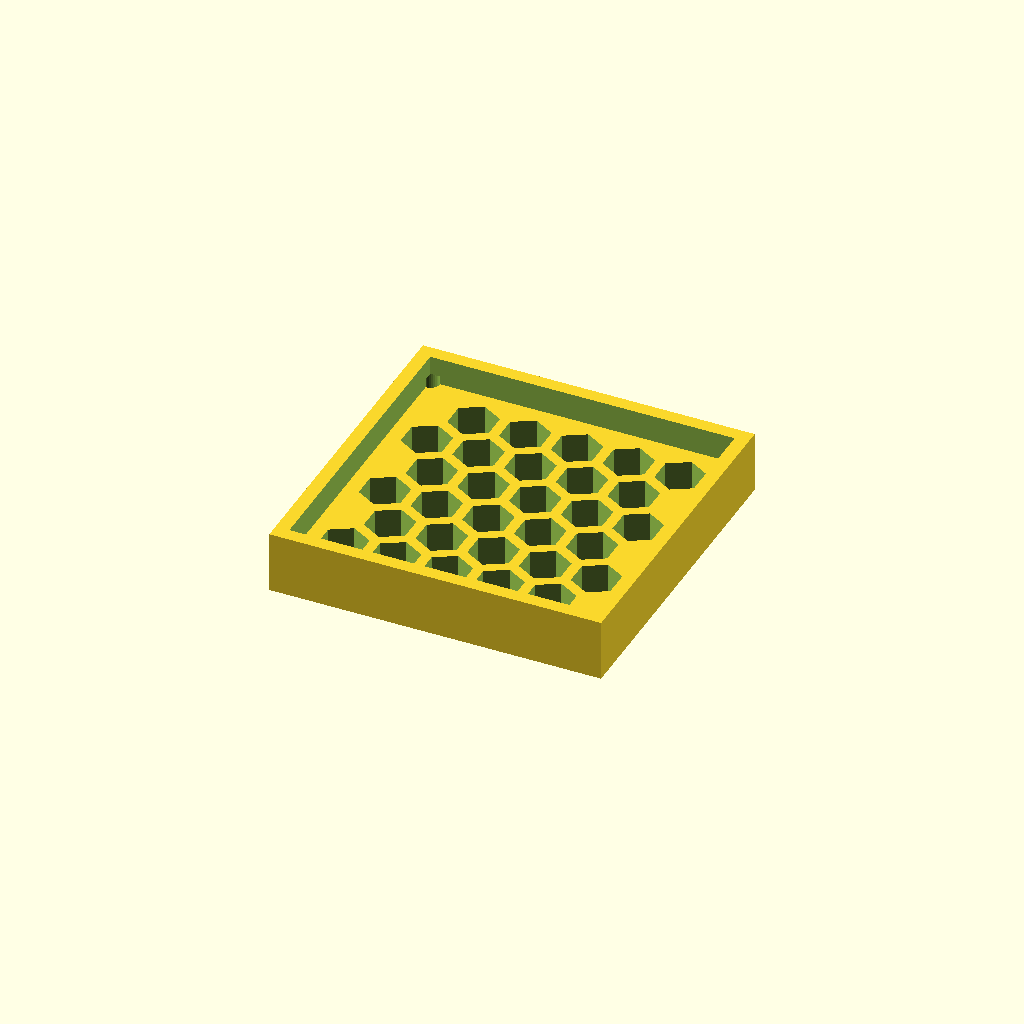
Cell 1 — every parameter at its default value.
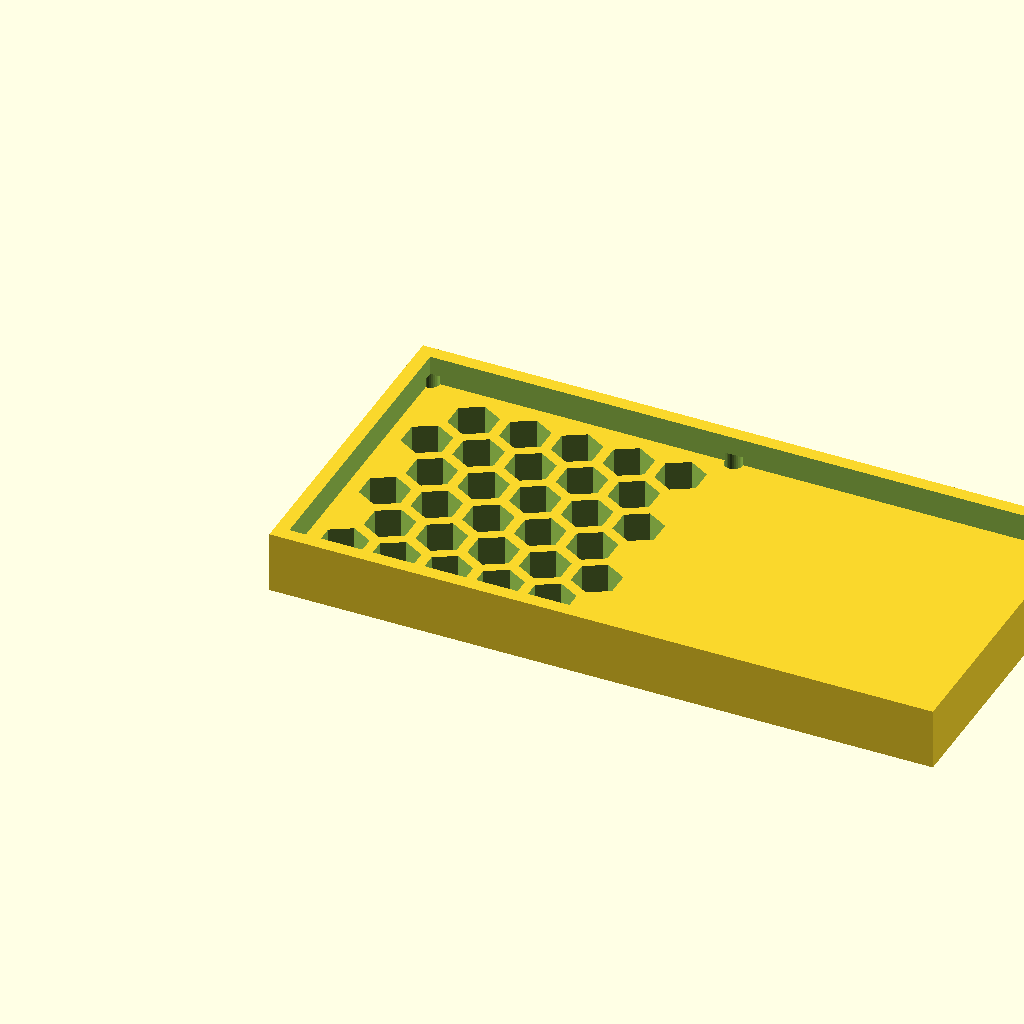
Cell 2: the same model with panel_w = 193.96.
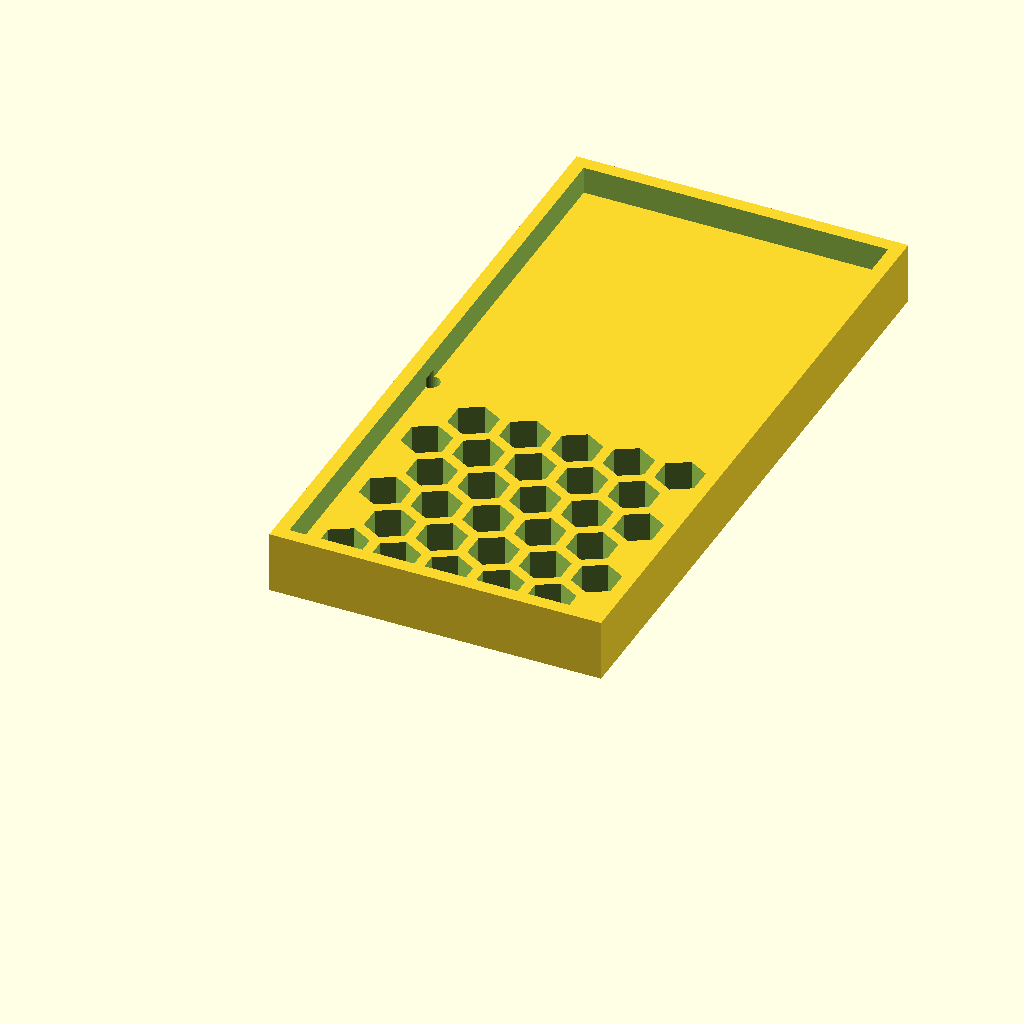
Cell 3: panel_d = 192.58 (everything else at default).
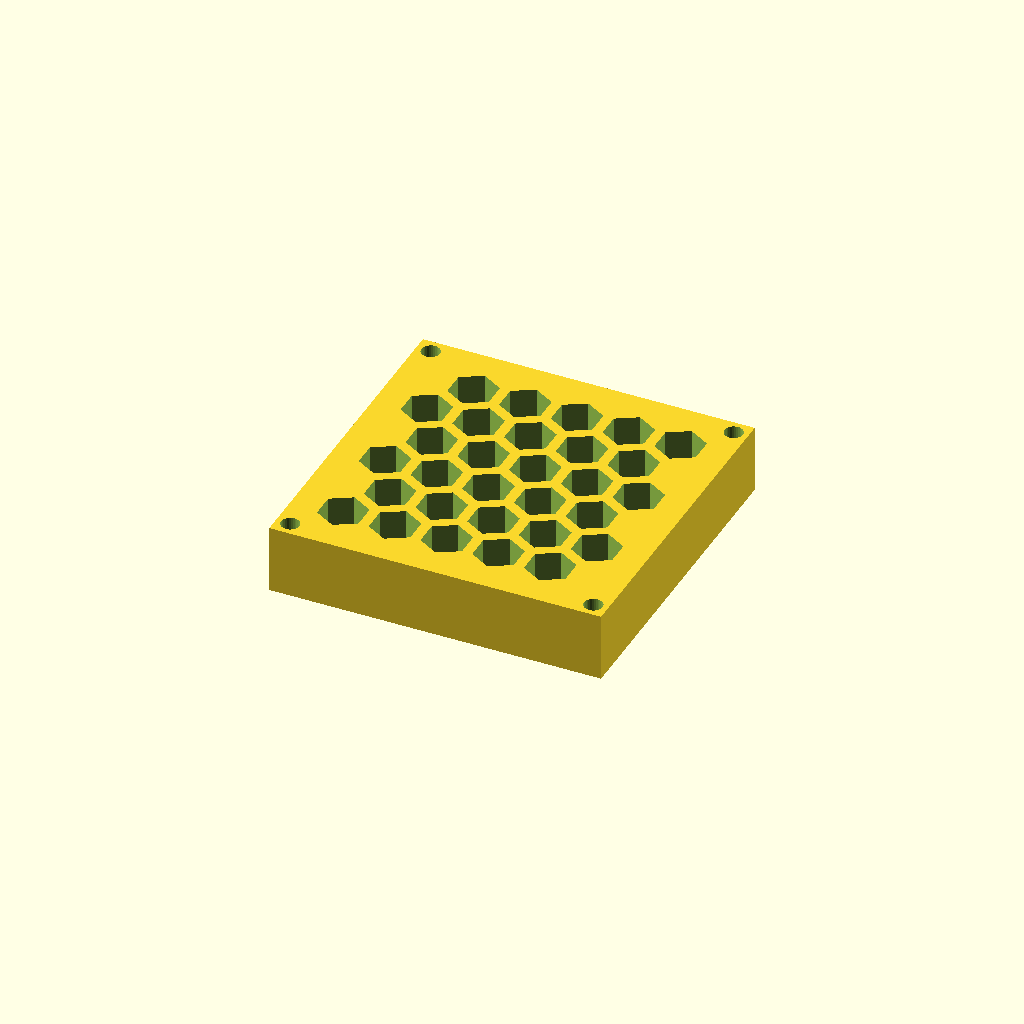
Cell 4: the same model with thick = 20.
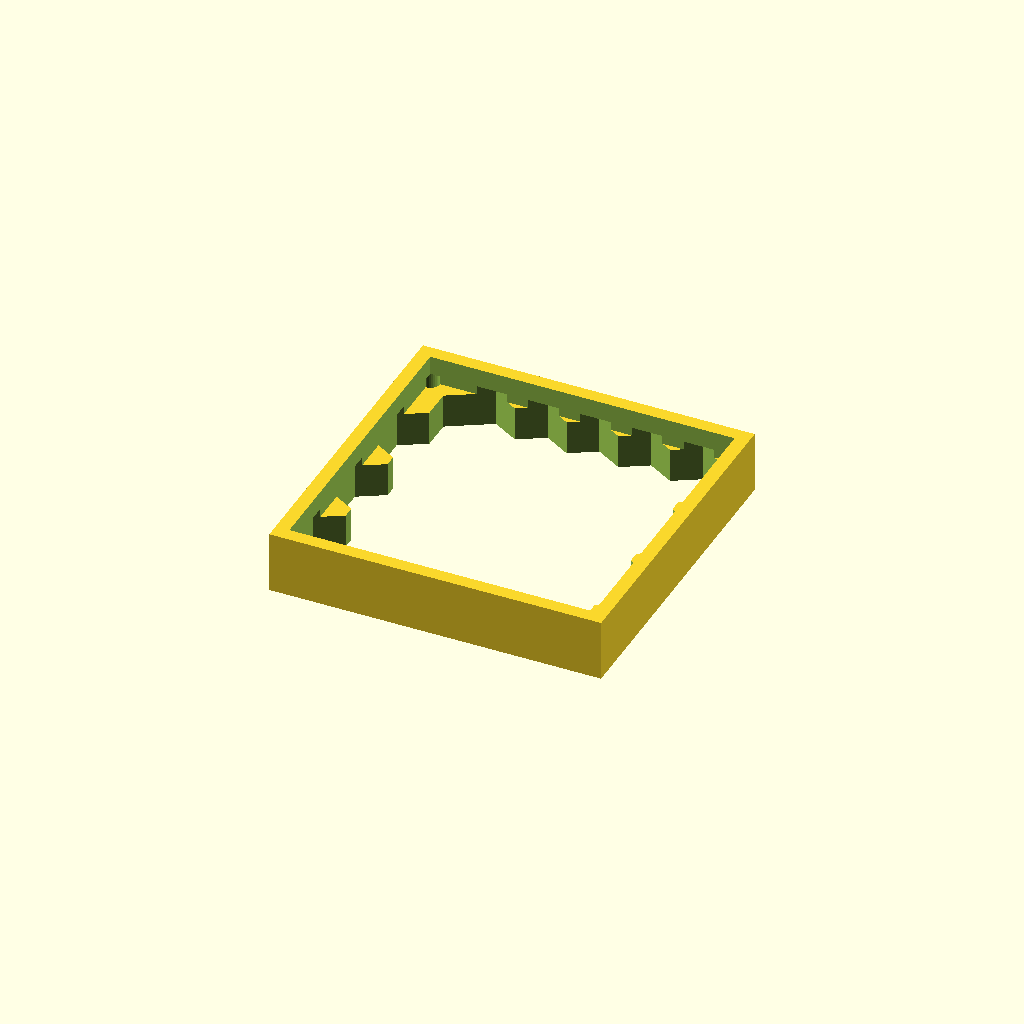
Cell 5: cell_r = 14 (everything else at default).
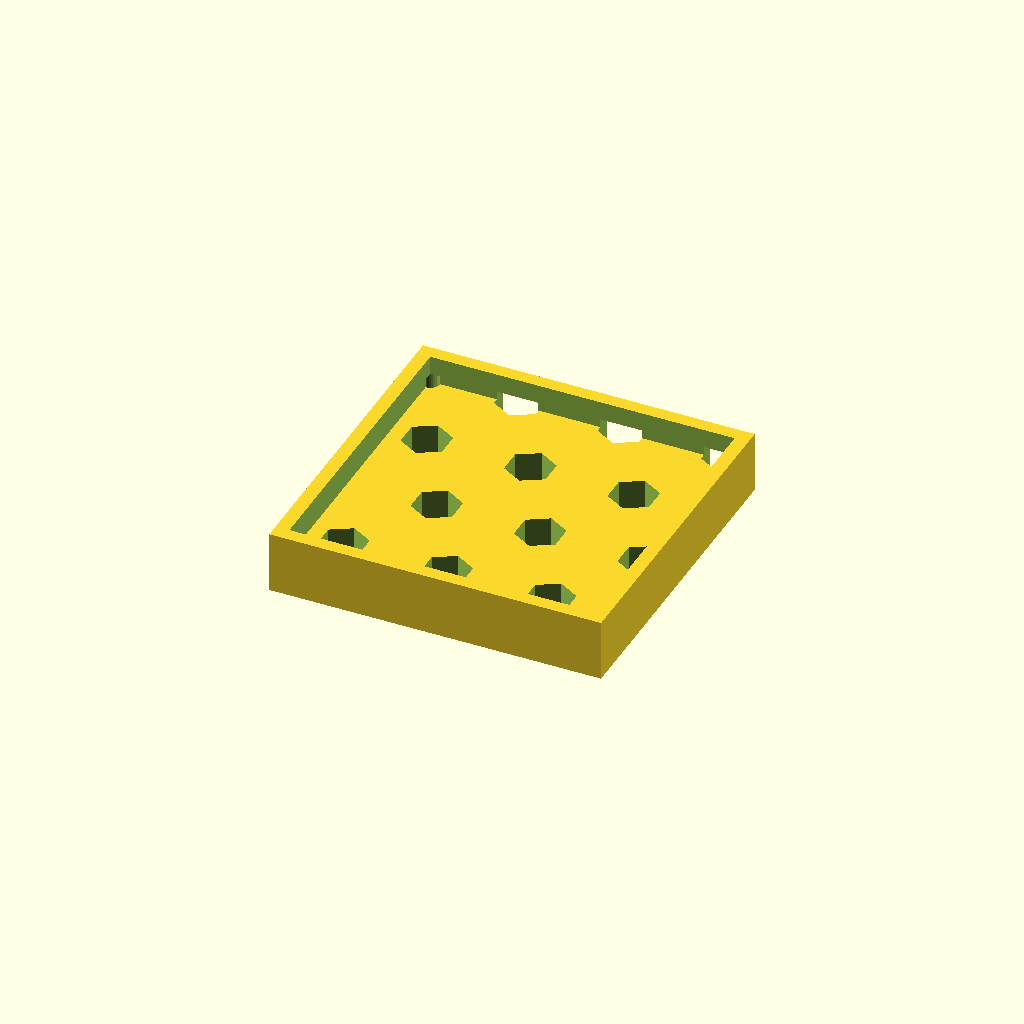
Cell 6: the same model with pitch = 30.24.
One fixed orthographic camera (rotation 55°, 0°, 25°; colour scheme Cornfield) for every cell.
The OpenSCAD source (optional_data/data/gen3/hexlattices/part_0091.scad):
$fn = 32;

// ----------------------------------------------------------------------
// Honeycomb panel: 96.98 x 96.29 mm, 30 cells of 14 mm
// ----------------------------------------------------------------------

// --- parameters (mm) ---
panel_w = 96.98;          // panel width
panel_d = 96.29;          // panel depth
thick = 10;               // panel thickness
cell_r = 7;               // hex cell circumradius
pitch = 15.12;            // hex cell pitch (centre to centre)
web = 3;                  // web between the cells
columns = 5;              // columns of cells
rows = 6;                 // rows of cells
cell_count = 30;          // total cells
shift_x = 14.46;          // first cell offset in x
shift_y = 15.4;           // first cell offset in y
mount_d = 5.4;            // corner mounting holes
hole_off = 4.2;           // mounting hole offset from the corners
rim_h = 18;               // rim height
rim_t = 4;                // rim wall thickness

difference() {
  union() {
    cube([panel_w, panel_d, thick]);
    /* rim around the panel, sunk 1 mm into the plate */
    translate([0, 0, thick - 1]) difference() {
      cube([panel_w, panel_d, rim_h - thick + 1]);
      translate([rim_t, rim_t, -2.5]) cube([panel_w - 2 * rim_t, panel_d - 2 * rim_t, rim_h - thick + 6]);
    }
  }
  /* hexagonal cells, point-up, cut right through the plate */
  for (row = [0 : rows - 1]) {
    for (col = [0 : columns - 1]) {
      translate([shift_x + col * pitch + (row % 2) * pitch / 2, shift_y + row * pitch * 0.866025, -2.5]) rotate([0, 0, 30]) cylinder(h = thick + 5, d = 2 * cell_r, $fn = 6);
    }
  }
  /* corner mounting holes, clear of the outer cell web */
  translate([4.2, 4.2, -2.5]) cylinder(h = thick + 5, d = mount_d);
  translate([92.78, 4.2, -2.5]) cylinder(h = thick + 5, d = mount_d);
  translate([4.2, 92.09, -2.5]) cylinder(h = thick + 5, d = mount_d);
  translate([92.78, 92.09, -2.5]) cylinder(h = thick + 5, d = mount_d);
}
Customizer parameters (derived from the source; name, type, default, range or options):
panel_w: number, default 96.98
panel_d: number, default 96.29
thick: number, default 10
cell_r: number, default 7
pitch: number, default 15.12
web: number, default 3
columns: number, default 5
rows: number, default 6
cell_count: number, default 30
shift_x: number, default 14.46
shift_y: number, default 15.4
mount_d: number, default 5.4
hole_off: number, default 4.2
rim_h: number, default 18
rim_t: number, default 4
